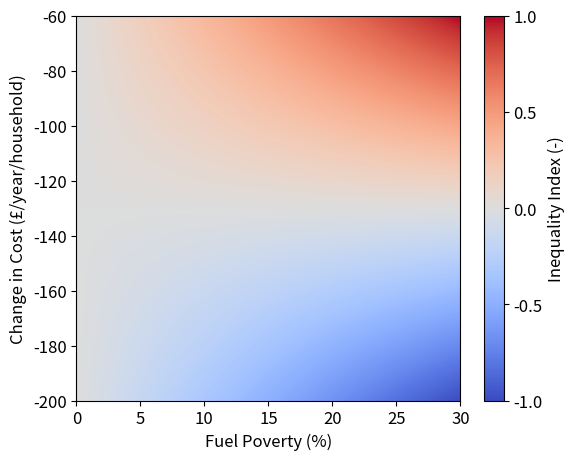

Here is the Python script that generated this plot: (Note: this script raises an exception after producing the figure.)
import numpy as np 
import matplotlib.pyplot as plt 


l1 = 400
l2 = 600
FP_OG = np.linspace(0,30,l1)
DC_OG = np.linspace(-60,-200,l2)
FP,DC = np.meshgrid(FP_OG,DC_OG)

fp = ((FP_OG - min(FP_OG))/max(FP_OG)-min(FP_OG))
dc = (2*(DC_OG - min(DC_OG))/((max(DC_OG)-min(DC_OG))))-1


GRID = np.zeros((l1,l2))
for i in range(l1):
    for j in range(l2):
        GRID[i,j] = fp[i] * dc[j]

GRID = GRID.T

import matplotlib.pylab as pylab
params = {'legend.fontsize': 'large',
          'figure.figsize': (15, 5),
         'axes.labelsize': 'large',
         'axes.titlesize':'large',
         'xtick.labelsize':'large',
         'ytick.labelsize':'large'}
pylab.rcParams.update(params)

fig,ax = plt.subplots(figsize=(6,5))
plt.subplots_adjust(right=0.95,left=0.15)
plt.contourf(FP,DC,GRID,512,cmap='coolwarm',antialiased=False)
ax.set_xlabel('Fuel Poverty (%)')
ax.set_ylabel('Change in Cost (£/year/household)')
cax = plt.colorbar(ticks=[-1,-0.5, 0, 0.5,1],label='Inequality Index (-)')

plt.savefig('figure_output/inequality_metric.png')
plt.savefig('figure_output/inequality_metric.pdf')


